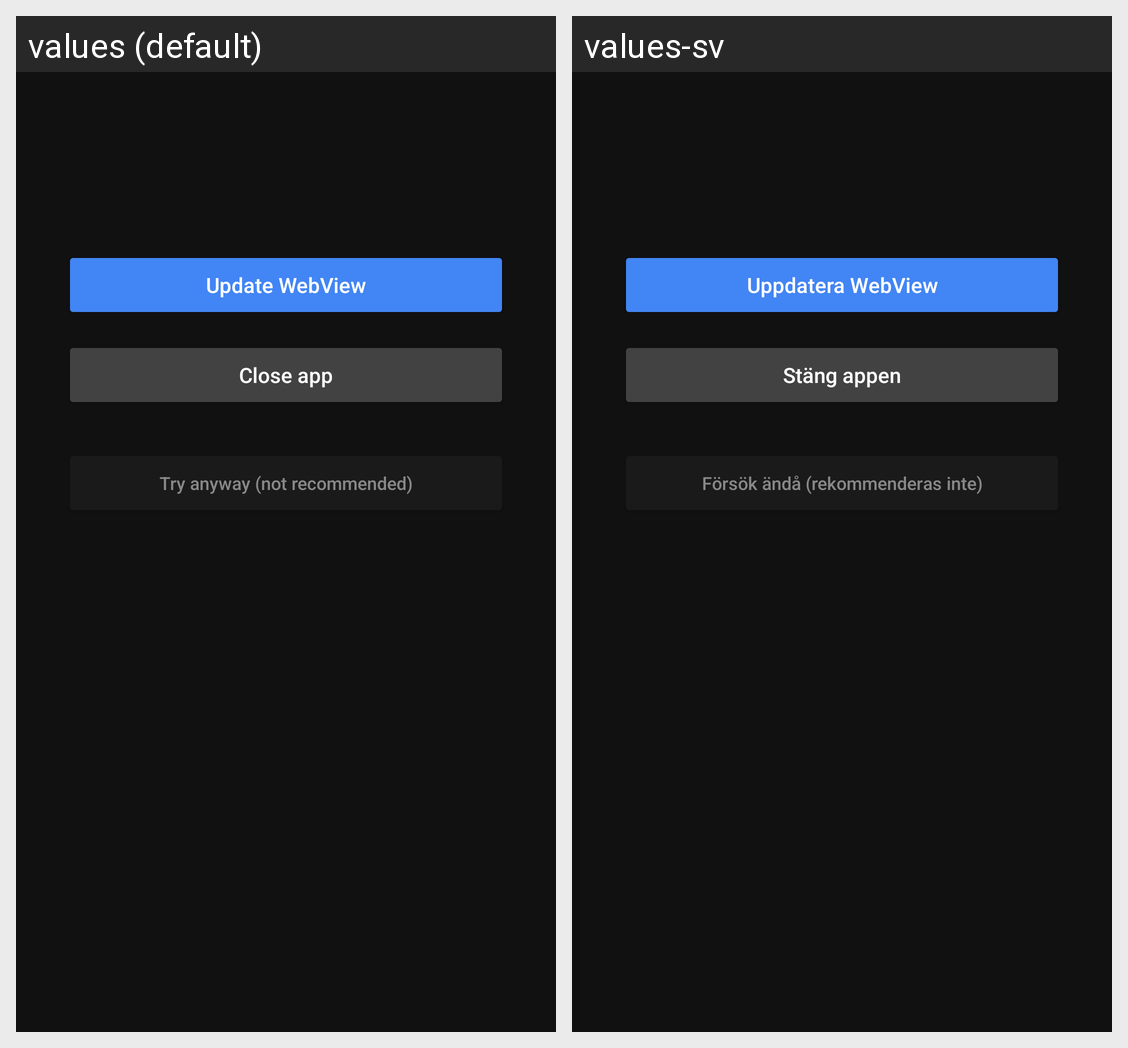

For this localized Android screen grid, give each drawn string resource with its value in every locale shown.
Android screen res/layout/activity_webview_block.xml rendered under 2 locales, left to right: values (default), values-sv. Device: Nexus 5 (rendered at 1080×1920; each locale shown at half size, 540×960, under a caption strip naming it); theme AppTheme.NoActionBar.
Strings drawn on this screen, with the default value and each locale's value (text and hints the layout hard-codes, and strings that could not be matched under every locale, appear in the picture but are not listed):

webview_block_update
  values: Update WebView
  values-sv: Uppdatera WebView

webview_block_close
  values: Close app
  values-sv: Stäng appen

webview_block_try_anyway
  values: Try anyway (not recommended)
  values-sv: Försök ändå (rekommenderas inte)
